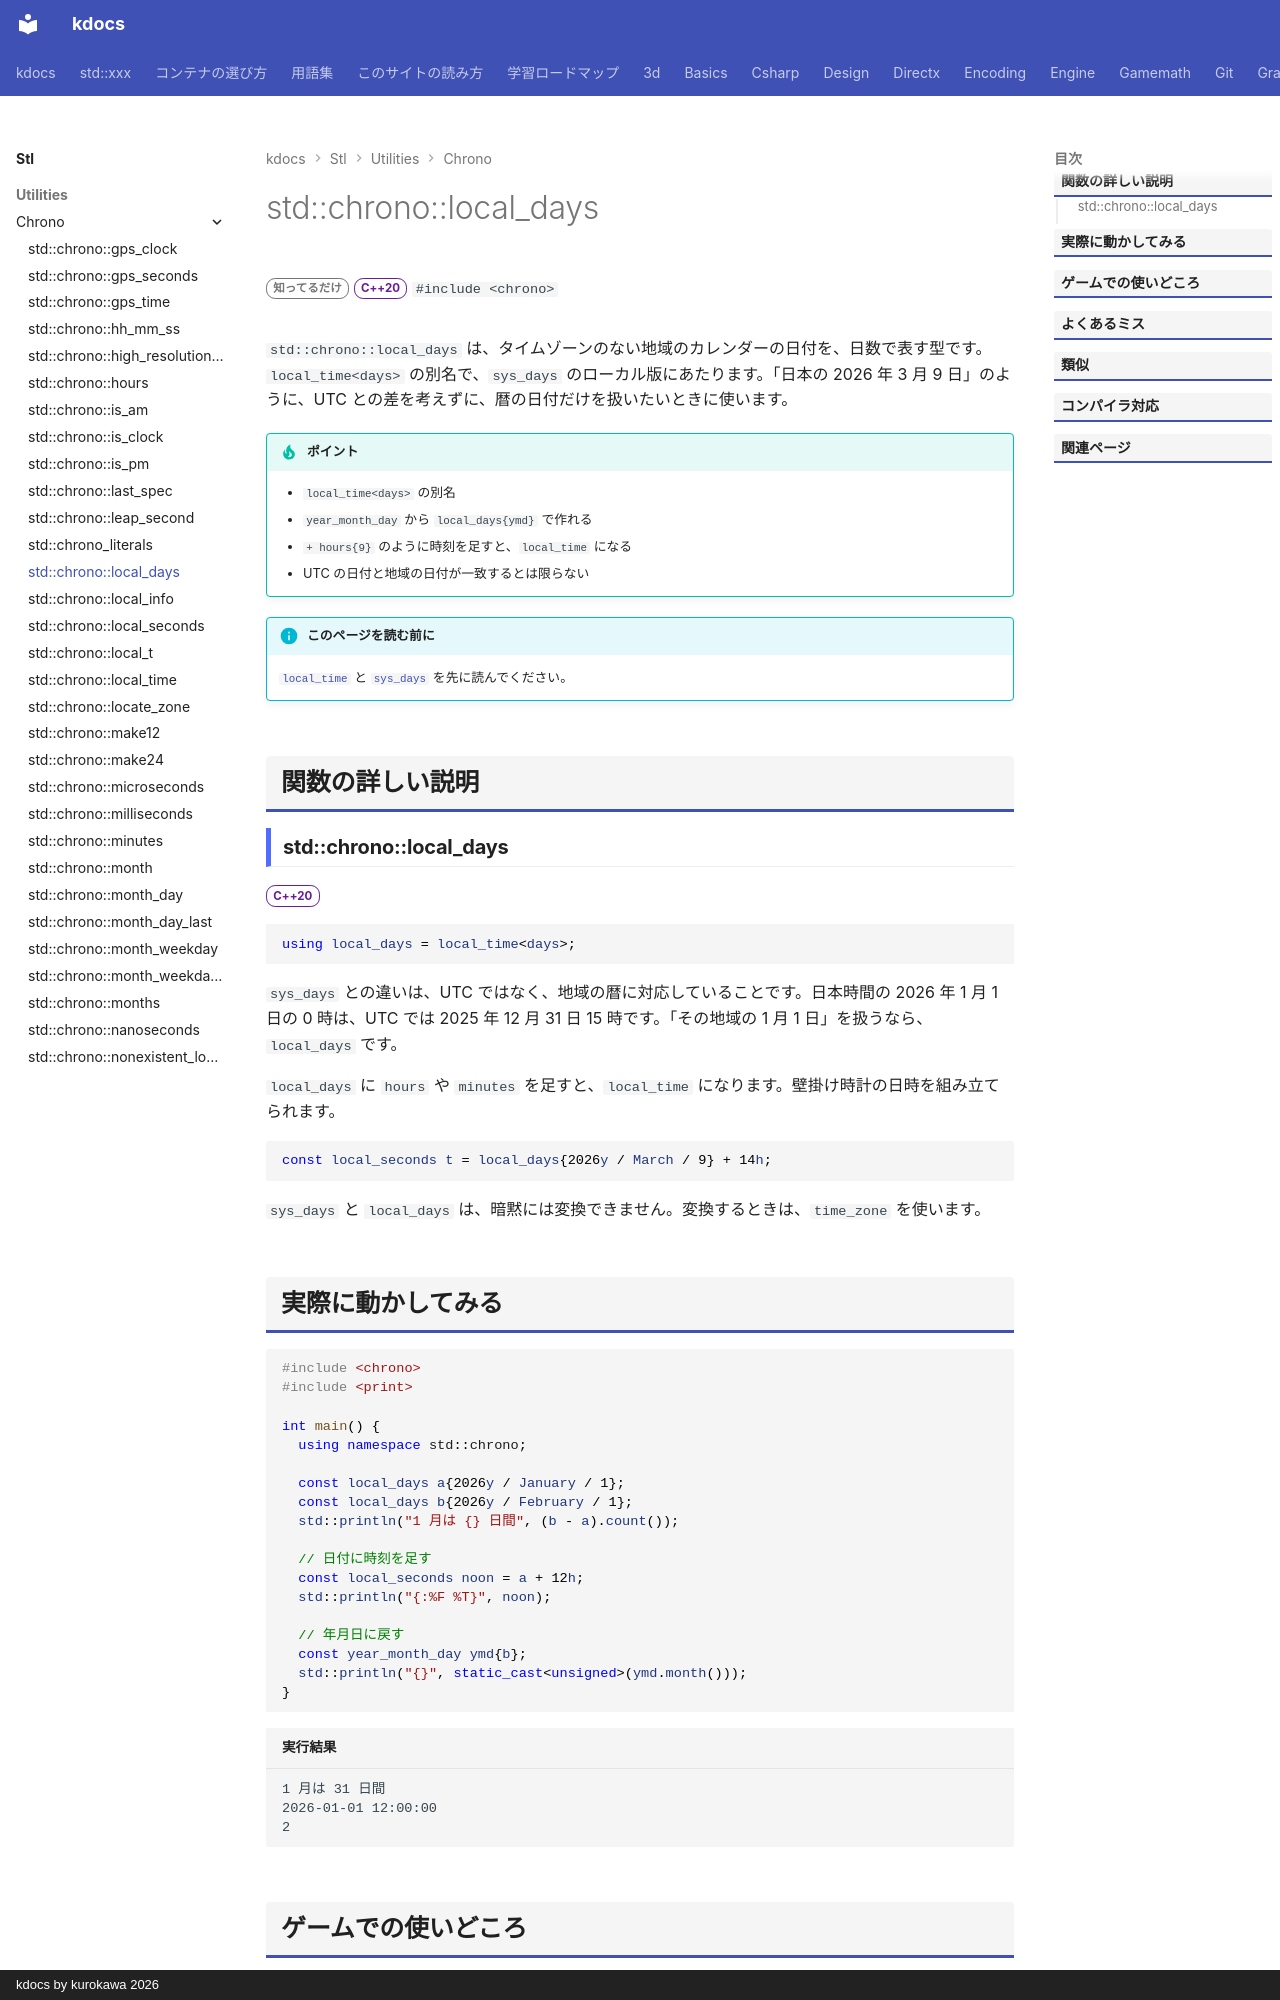

repository: qwzxdf/kdocs · page: stl/utilities/chrono/local_days/index.html · generator: mkdocs · copyright: kdocs by kurokawa 2026

---
title: std::chrono::local_days
summary: "ローカル時刻を、日の単位で表す別名（地域のカレンダーの日付）。"
order: 900
group: 時間（std::chrono）
tags:
  - ユーティリティ
---

# std::chrono::local_days

<div class="page-badges" markdown>
<span class="rank rank-rare">知ってるだけ</span>
<span class="ver ver-20">C++20</span>
`#include <chrono>`
</div>

`std::chrono::local_days` は、タイムゾーンのない地域のカレンダーの日付を、日数で表す型です。`local_time<days>` の別名で、`sys_days` のローカル版にあたります。「日本の 2026 年 3 月 9 日」のように、UTC との差を考えずに、暦の日付だけを扱いたいときに使います。

!!! tip "ポイント"
    - `local_time<days>` の別名
    - `year_month_day` から `local_days{ymd}` で作れる
    - `+ hours{9}` のように時刻を足すと、`local_time` になる
    - UTC の日付と地域の日付が一致するとは限らない

!!! info "このページを読む前に"
    [`local_time`](local_time.md) と [`sys_days`](sys_days.md) を先に読んでください。

## 関数の詳しい説明

### std::chrono::local_days {#local_days}

<span class="ver ver-20">C++20</span>

```cpp
using local_days = local_time<days>;
```

`sys_days` との違いは、UTC ではなく、地域の暦に対応していることです。日本時間の 2026 年 1 月 1 日の 0 時は、UTC では 2025 年 12 月 31 日 15 時です。「その地域の 1 月 1 日」を扱うなら、`local_days` です。

`local_days` に `hours` や `minutes` を足すと、`local_time` になります。壁掛け時計の日時を組み立てられます。

```cpp
const local_seconds t = local_days{2026y / March / 9} + 14h;
```

`sys_days` と `local_days` は、暗黙には変換できません。変換するときは、`time_zone` を使います。
